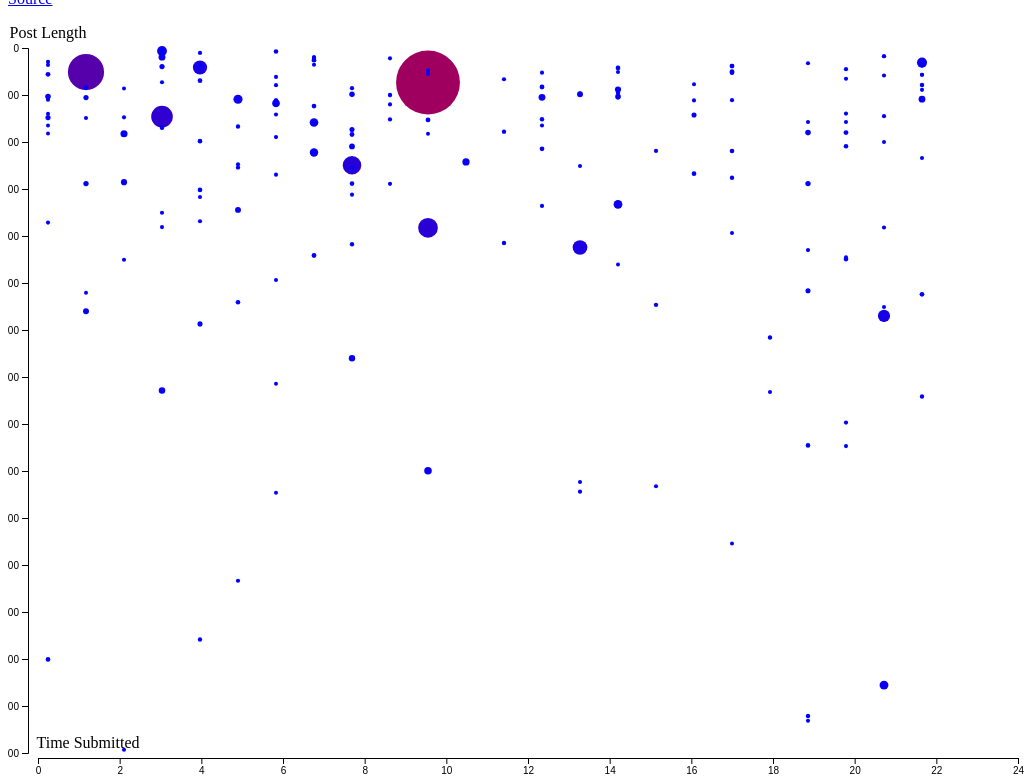
D3 v5 page, settled after 480 driven frames (8 s of simulated time); the page loaded 1 data file(s).


// ── javascript/sequential.js
/**
 * Created by DennisMarchuk on 3/26/2018.
 */

/**
 * Created by DennisMarchuk on 3/19/2018.
 */

//circle radius = score
//x = time of the day
//y = length of post


function convert(input) {
    var time = new Date(input * 1000);
    return time.toLocaleTimeString([], {hour: '2-digit', hour12: false});

}


d3.csv("../csci240/data/reddit.csv")
    .then(function (comment) {


        var svg;

        var rscale = d3.scaleLinear()
            .domain([0, 25])
            .range([40, 990]);

        var yscale = d3.scaleLinear()
            .domain([0, 3000])
            .range([40, 745]);

        var sscale = d3.scaleLinear()
            .domain([0, 800])
            .range([2, 50]);

        let color = d3.scaleSequential()
            .interpolator(d3.interpolate("blue", "red"))
            .domain([0, 800]);


        var xScale = d3.scaleLinear()
            .domain([0, 24])
            .range([10, 990]);

        var xAxis = d3.axisBottom(xScale);
        var yAxis = d3.axisLeft(yscale);


        svg = d3.select("body")
            .append("svg")
            .attr("width", 1280)
            .attr("height", 768);


        svg.selectAll("circle")
            .data(comment)
            .enter()
            .append("circle")
            .attr("cx", function (d) {
                return rscale(convert(d.retrieved_on));
            })
            .attr("cy", function (d) {
                return yscale(d.f0_);
            })
            .attr("r", function (d) {
                return sscale(d.score);
            })
            .attr("fill", function (d) {
                return color(d.score)
            });

        svg.append("g")
            .attr("transform", "translate(20,750)")
            .call(xAxis);


        svg.append("g")
            .attr("transform", "translate(20,0)")
            .call(yAxis);

        svg.append("text")
            .attr("transform", "translate(40,30)")
            .style("text-anchor", "middle")
            .attr("fill", "black")
            .text("Post Length");

        svg.append("text")
            .attr("transform", "translate(80,740)")
            .style("text-anchor", "middle")
            .attr("fill", "black")
            .text("Time Submitted");
    });



### data: data/reddit.csv
score, retrieved_on, f0_
1, 1515297733, 634
1, 1512335574, 131
1, 1515316390, 240
1, 1515337310, 4055
1, 1512331191, 1231
0, 1515283507, 220
1, 1515284514, 217
1, 1512340372, 35
1, 1515288174, 128
1, 1512331159, 1233
1, 1512331378, 2863
1, 1515299770, 737
0, 1515305336, 1893
0, 1515285817, 280
1, 1515293835, 2986
1, 1515300394, 98
1, 1515294071, 146
1, 1515312142, 624
1, 1515331468, 105
3, 1515334270, 5665
1, 1515304082, 495
1, 1515317880, 578
1, 1515335135, 1847
1, 1515349437, 222
1, 1515318605, 44
1, 1515366152, 468
1, 1515340328, 102
1, 1515333280, 330
1, 1515362953, 3528
1, 1515364319, 1102
6, 1515369034, 1048
1, 1515374336, 298
1, 1515359945, 891
1, 1515360645, 279
1, 1515365792, 290
0, 1515392250, 1429
0, 1515374160, 1042
1, 1515385240, 4222
2, 1512332153, 860
16, 1515289182, 1120
5, 1515304793, 1082
2, 1515330119, 672
1, 1512336370, 1694
0, 1512340367, 400
23, 1515299623, 75
7, 1512335111, 360
30, 1515320191, 1799
41, 1512341531, 2711
0, 1515285948, 330
1, 1515291779, 295
7, 1515312983, 368
3, 1515299994, 2517
9, 1515300123, 1174
0, 1515350555, 2108
6, 1512341769, 1154
0, 1515285919, 364
1, 1515307626, 224
6, 1515298112, 139
30, 1515305432, 235
3, 1515317287, 200
... 140 more rows